Dataset: picture (GitHub, hk-railway/picturebook). Classes: JR bus, JR ETC, JR EXP DC, JR EXP EC, JR ferry, JR local&etc PC, JR local diesel car, JR LOCAL EC1, JR LOCAL EC2, JR local hybrid car, JR LOCO, JR maglev, JR shinkansen, JR super express diesel car, JR super express electric car, JR superexp ec(jnr1), JR superexp ec(jnr2), JR super express passenger car.

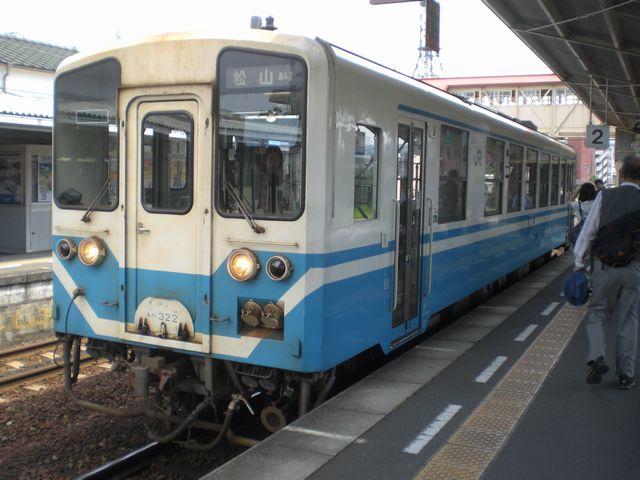
Label: JR local diesel car

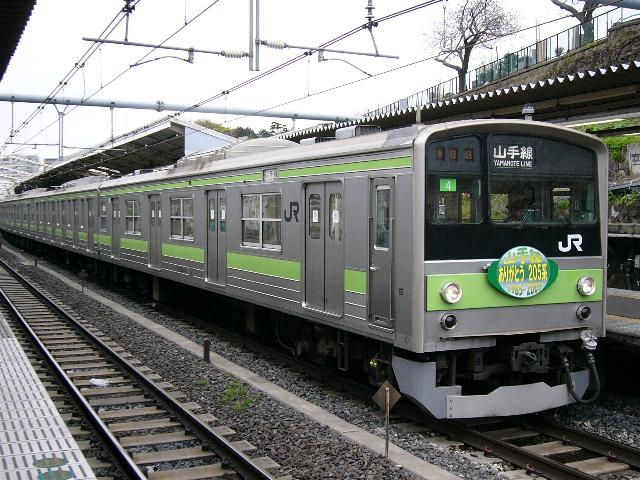
Label: JR LOCAL EC2

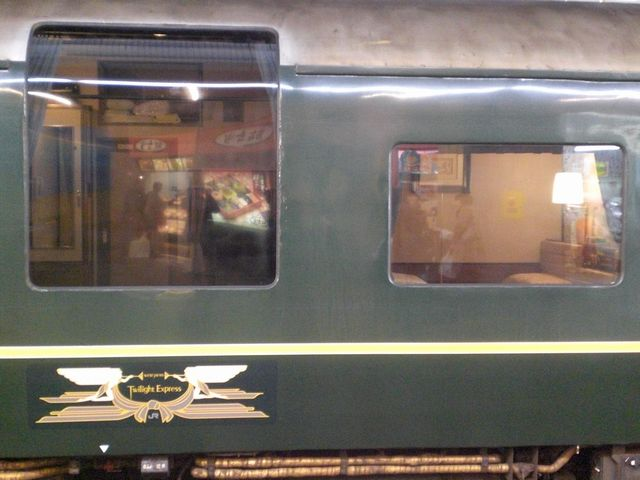
Label: JR super express passenger car

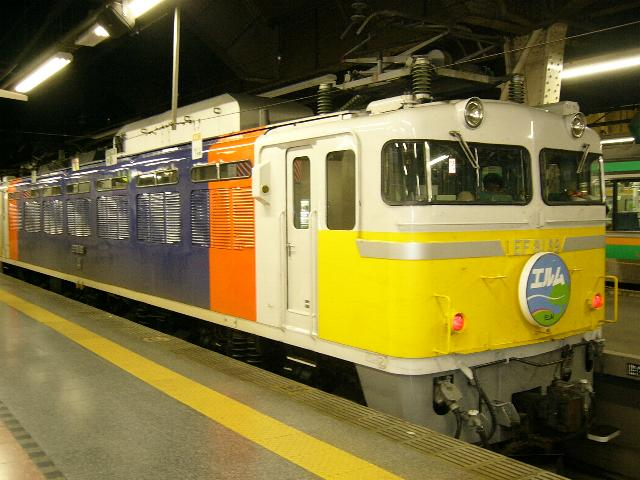
Label: JR LOCO

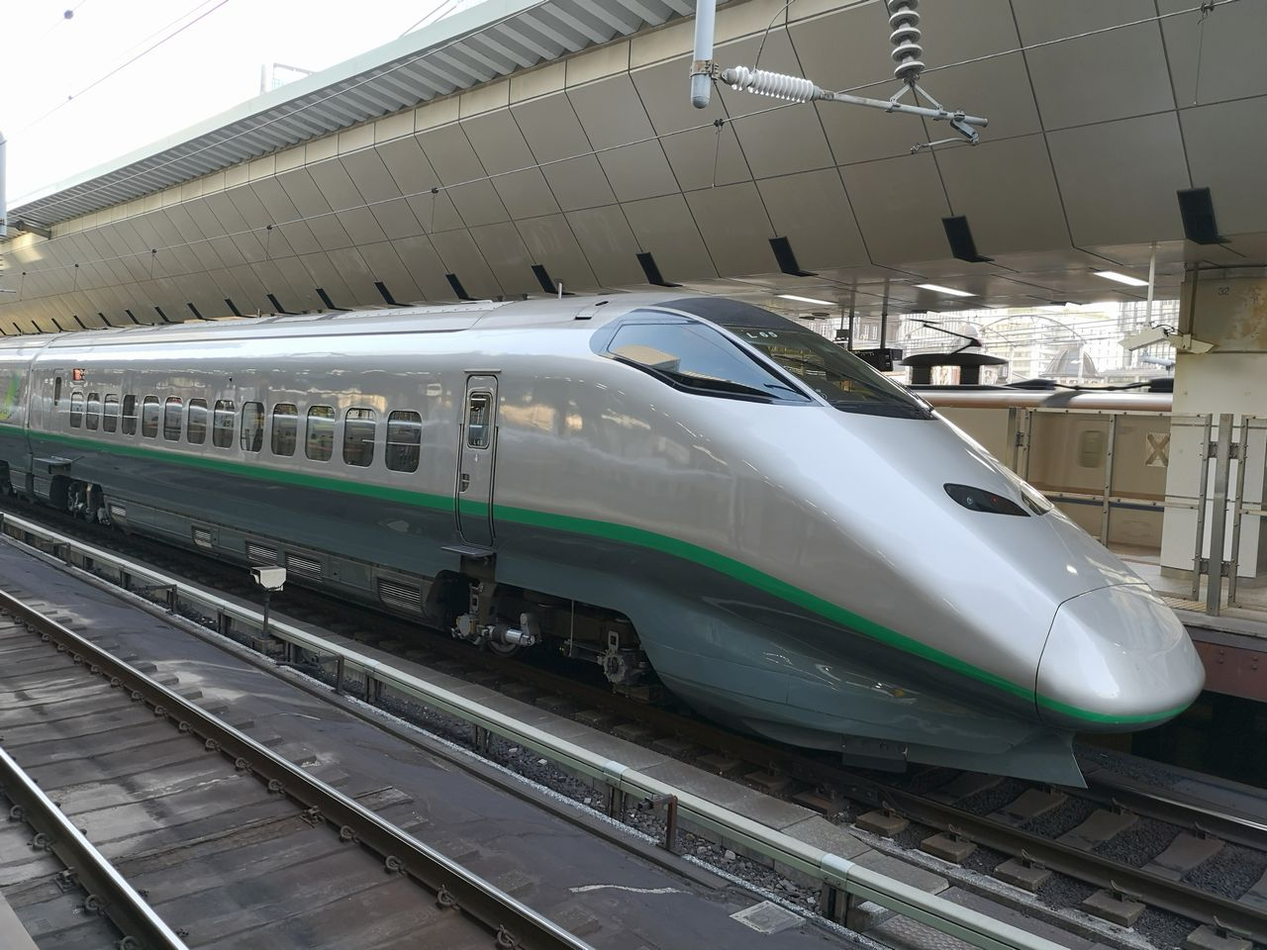
Label: JR shinkansen

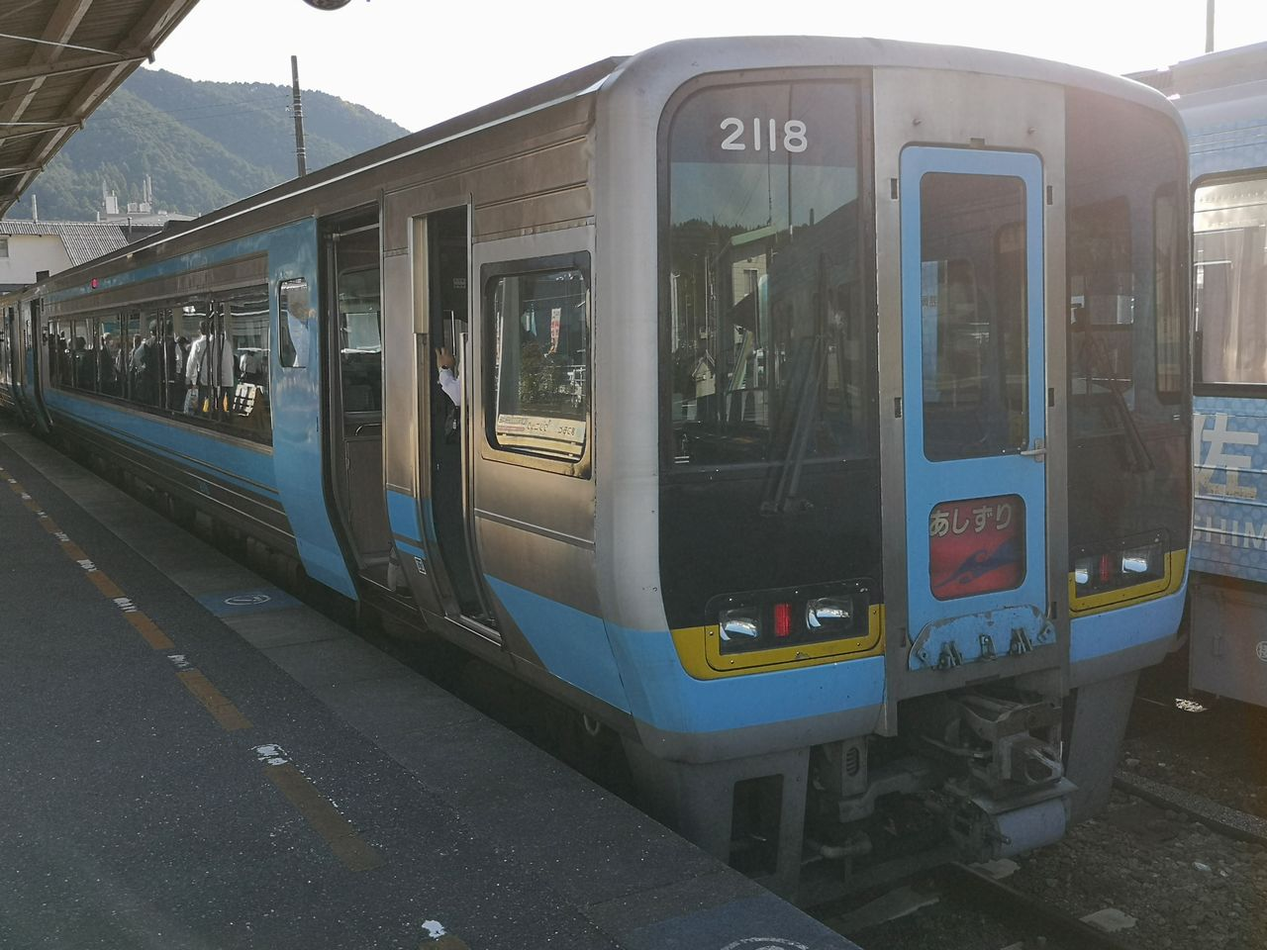
Label: JR super express diesel car
